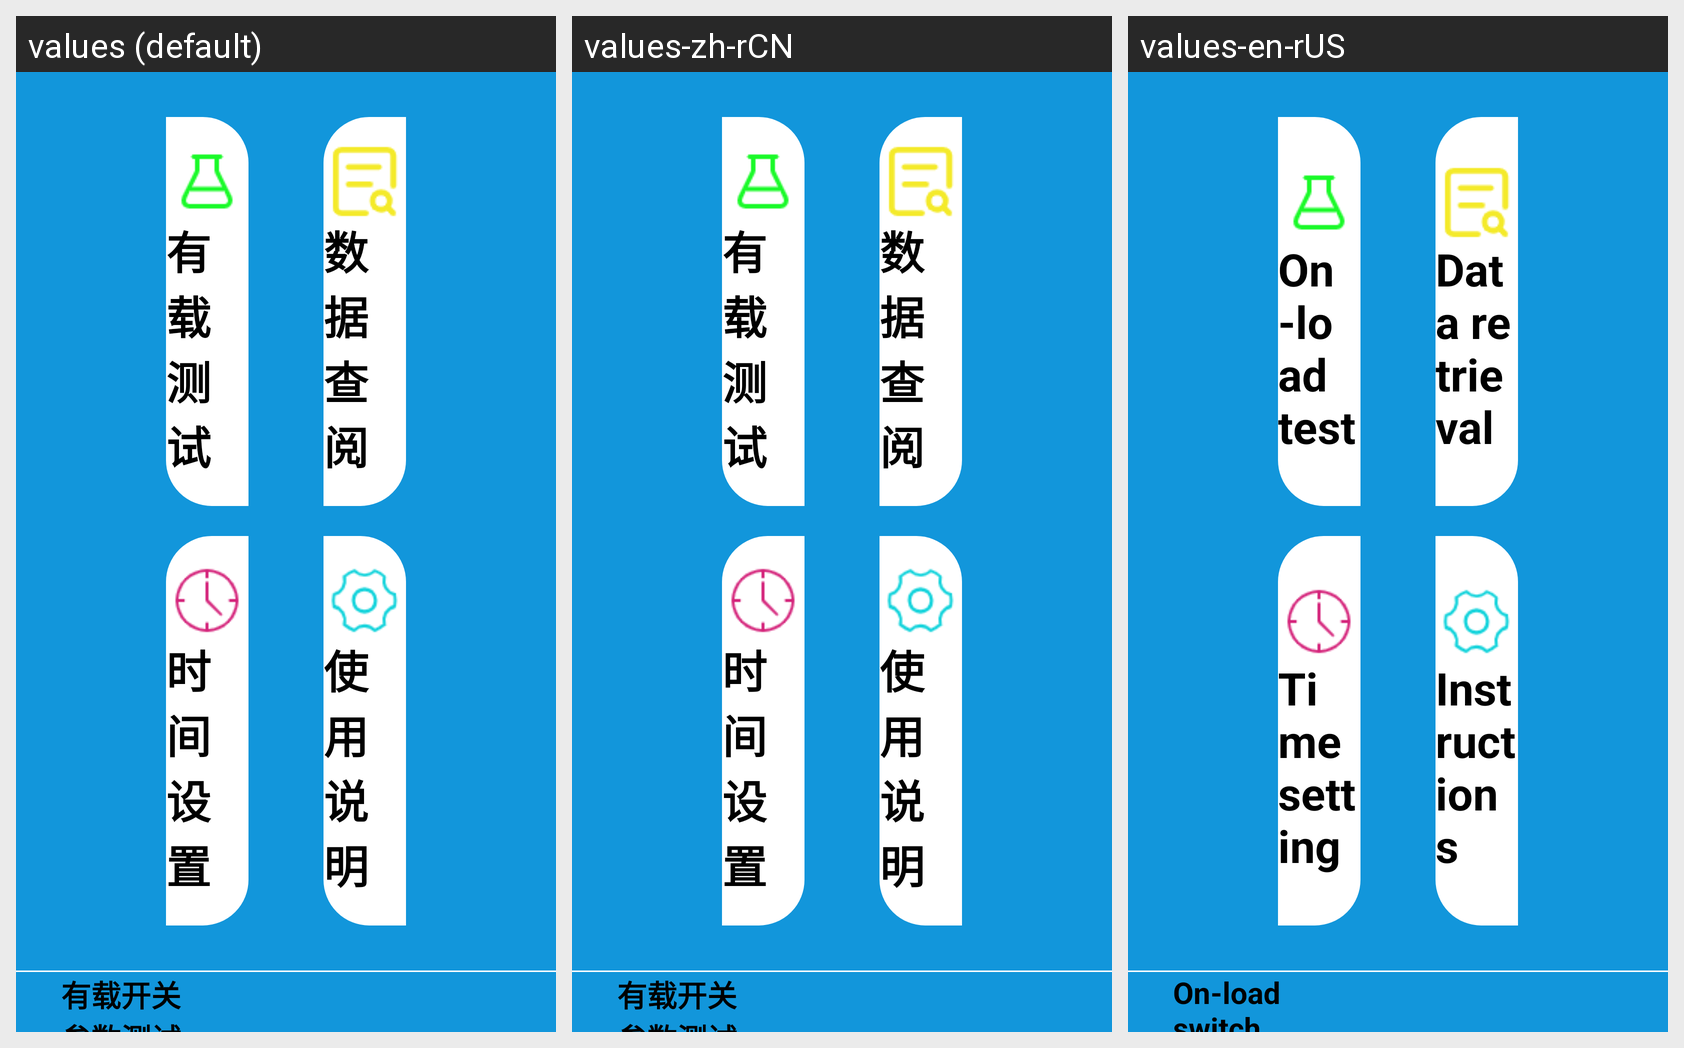

The Android screen above is rendered under several locales of the same app. Produce the string resources it draws, with the default and per-locale values.
Android screen res/layout/activity_yz_home.xml rendered under 3 locales, left to right: values (default), values-zh-rCN, values-en-rUS. Device: Nexus 5 (rendered at 1080×1920; each locale shown at half size, 540×960, under a caption strip naming it); theme Theme.YcAllBlueTooth2.
Strings drawn on this screen, with the default value and each locale's value (text and hints the layout hard-codes, and strings that could not be matched under every locale, appear in the picture but are not listed):

youzaiceshi
  values: 有载测试
  values-zh-rCN: 有载测试
  values-en-rUS: On-load test

shujuchayue
  values: 数据查阅
  values-zh-rCN: 数据查阅
  values-en-rUS: Data retrieval

shijianshezhi
  values: 时间设置
  values-zh-rCN: 时间设置
  values-en-rUS: Time setting

shiyongshuoming
  values: 使用说明
  values-zh-rCN: 使用说明
  values-en-rUS: Instructions

youzaikaiguancanshuceshiyi
  values: 有载开关参数测试仪Ver.
  values-zh-rCN: 有载开关参数测试仪Ver.
  values-en-rUS: On-load switch parameter tester Ver.
